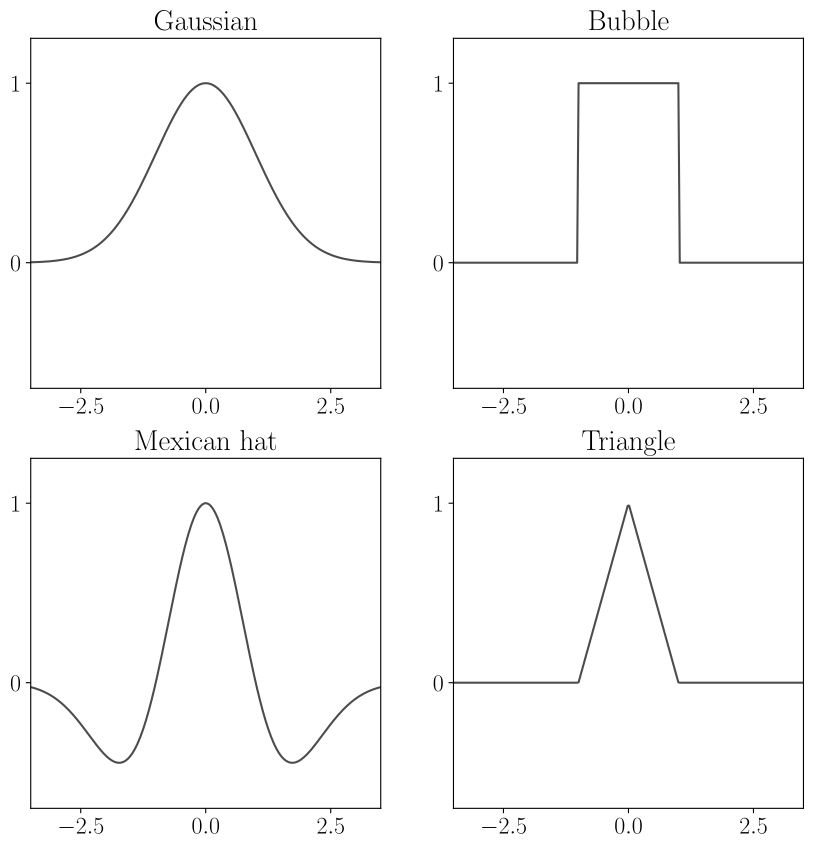

This figure's Python source:
"""
Spearman's Rank Coefficient
===========================

"""

import numpy as np
import seaborn as sns
import matplotlib
import matplotlib.pyplot as plt

matplotlib.use("pgf")
matplotlib.rcParams.update({
    "pgf.texsystem": "pdflatex",
    'font.family': 'serif',
    'text.usetex': True,
    'font.size': 18,
    'pgf.rcfonts': False
})


def gaussian(x, c, sigma):
    """Returns a Gaussian centered in c."""
    d = 2 * sigma * sigma
    y = np.exp(-np.power(x - c, 2) / d)
    return y


def mexican_hat(x, c, sigma):
    """Mexican hat centered in c."""
    p = np.power(x - c, 2)
    d = 2 * sigma * sigma
    return (np.exp(-p / d) * (1 - 2 / d * p)).T


def bubble(x, c, sigma):
    """Constant function centered in c with spread sigma."""
    y = np.logical_and(x > c - sigma, x < c + sigma)
    return y


def triangle(x, c, sigma):
    """Triangular function centered in c with spread sigma."""
    triangle_x = (-abs(c - x)) + sigma
    triangle_x[triangle_x < 0] = 0.
    return triangle_x


points = 250
x = np.linspace(-3.5, 3.5, num=points)

fig, axes = plt.subplots(2, 2, figsize=(10, 10))
axes = axes.flatten()
for ax in axes:
    ax.set_box_aspect(1)
    ax.set(xlim=(-3.5, 3.5), ylim=(-0.7, 1.25))
    ax.xaxis.set_major_locator(plt.MaxNLocator(3))
    ax.yaxis.set_major_locator(plt.MaxNLocator(2))

sns.lineplot(ax=axes[0], x=x, y=gaussian(x,0,1), color=".3")
axes[0].set_title(r'Gaussian')

sns.lineplot(ax=axes[1], x=x, y=bubble(x,0,1), color=".3")
axes[1].set_title(r'Bubble')

sns.lineplot(ax=axes[2], x=x, y=mexican_hat(x,0,1), color=".3")
axes[2].set_title(r'Mexican hat')

sns.lineplot(ax=axes[3], x=x, y=triangle(x,0,1), color=".3")
axes[3].set_title(r'Triangle')

fig.savefig("som_nh_functions.pdf", bbox_inches='tight')
plt.show()